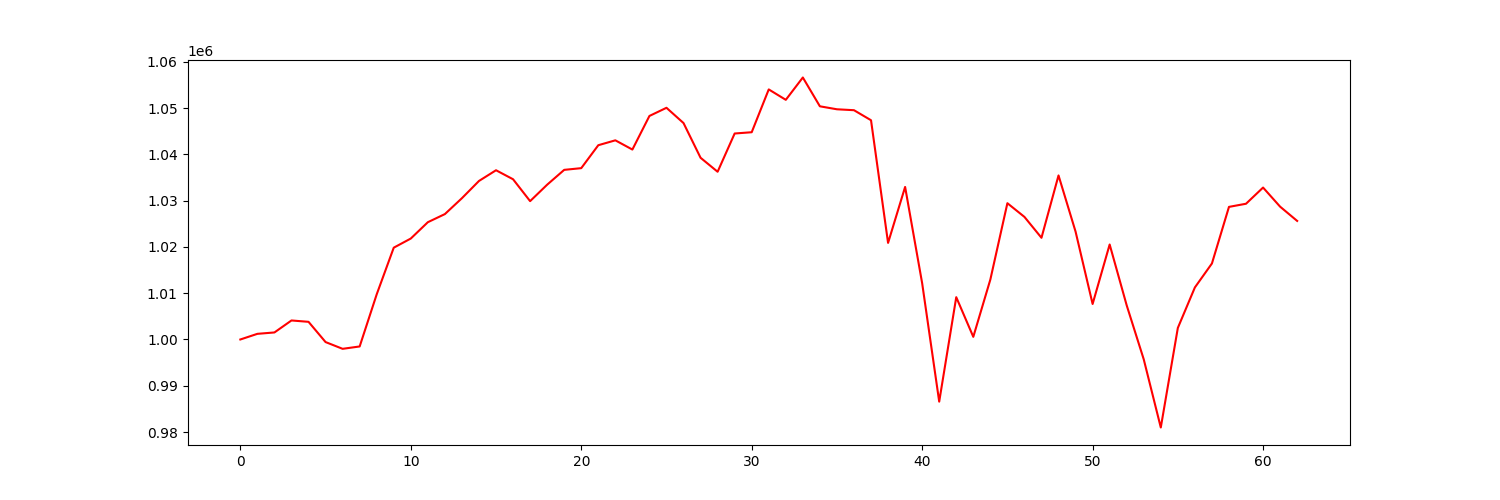

The file beside this chart, header and first rows:
account_value, date, daily_return
1000000, 2021-10-04, 
1001220, 2021-10-05, 0.00122
1001520, 2021-10-06, 0.0002996
1004109, 2021-10-07, 0.002585
1003815, 2021-10-08, -0.0002927
999441, 2021-10-11, -0.004357
997983, 2021-10-12, -0.001459
998493, 2021-10-13, 0.0005114
1009752, 2021-10-14, 0.01128
1019832, 2021-10-15, 0.009983
1021806, 2021-10-18, 0.001935
1025334, 2021-10-19, 0.003453
1027088, 2021-10-20, 0.00171
1030522, 2021-10-21, 0.003343
1034245, 2021-10-22, 0.003613
1036559, 2021-10-25, 0.002237
1034611, 2021-10-26, -0.001879
1029885, 2021-10-27, -0.004567
1033438, 2021-10-28, 0.00345
1036642, 2021-10-29, 0.0031
1037010, 2021-11-01, 0.0003556
1041965, 2021-11-02, 0.004778
1043022, 2021-11-03, 0.001014
1041028, 2021-11-04, -0.001912
1048285, 2021-11-05, 0.006971
1050050, 2021-11-08, 0.001683
1046750, 2021-11-09, -0.003143
1039253, 2021-11-10, -0.007162
1036230, 2021-11-11, -0.002909
1044495, 2021-11-12, 0.007975
1044769, 2021-11-15, 0.000263
1054018, 2021-11-16, 0.008852
1051768, 2021-11-17, -0.002134
1056592, 2021-11-18, 0.004587
1050370, 2021-11-19, -0.005889
1049726, 2021-11-22, -0.0006125
1049528, 2021-11-23, -0.000189
1047360, 2021-11-24, -0.002065
1020864, 2021-11-26, -0.0253
1032952, 2021-11-29, 0.01184
1012152, 2021-11-30, -0.02014
986576, 2021-12-01, -0.02527
1009139, 2021-12-02, 0.02287
1000572, 2021-12-03, -0.008489
1012941, 2021-12-06, 0.01236
1029437, 2021-12-07, 0.01629
1026480, 2021-12-08, -0.002873
1021968, 2021-12-09, -0.004396
1035436, 2021-12-10, 0.01318
1023305, 2021-12-13, -0.01172
1007667, 2021-12-14, -0.01528
1020517, 2021-12-15, 0.01275
1007365, 2021-12-16, -0.01289
995706, 2021-12-17, -0.01157
980988, 2021-12-20, -0.01478
1002501, 2021-12-21, 0.02193
1011245, 2021-12-22, 0.008722
1016421, 2021-12-23, 0.005119
1028643, 2021-12-27, 0.01202
1029322, 2021-12-28, 0.0006603
... 3 more rows
